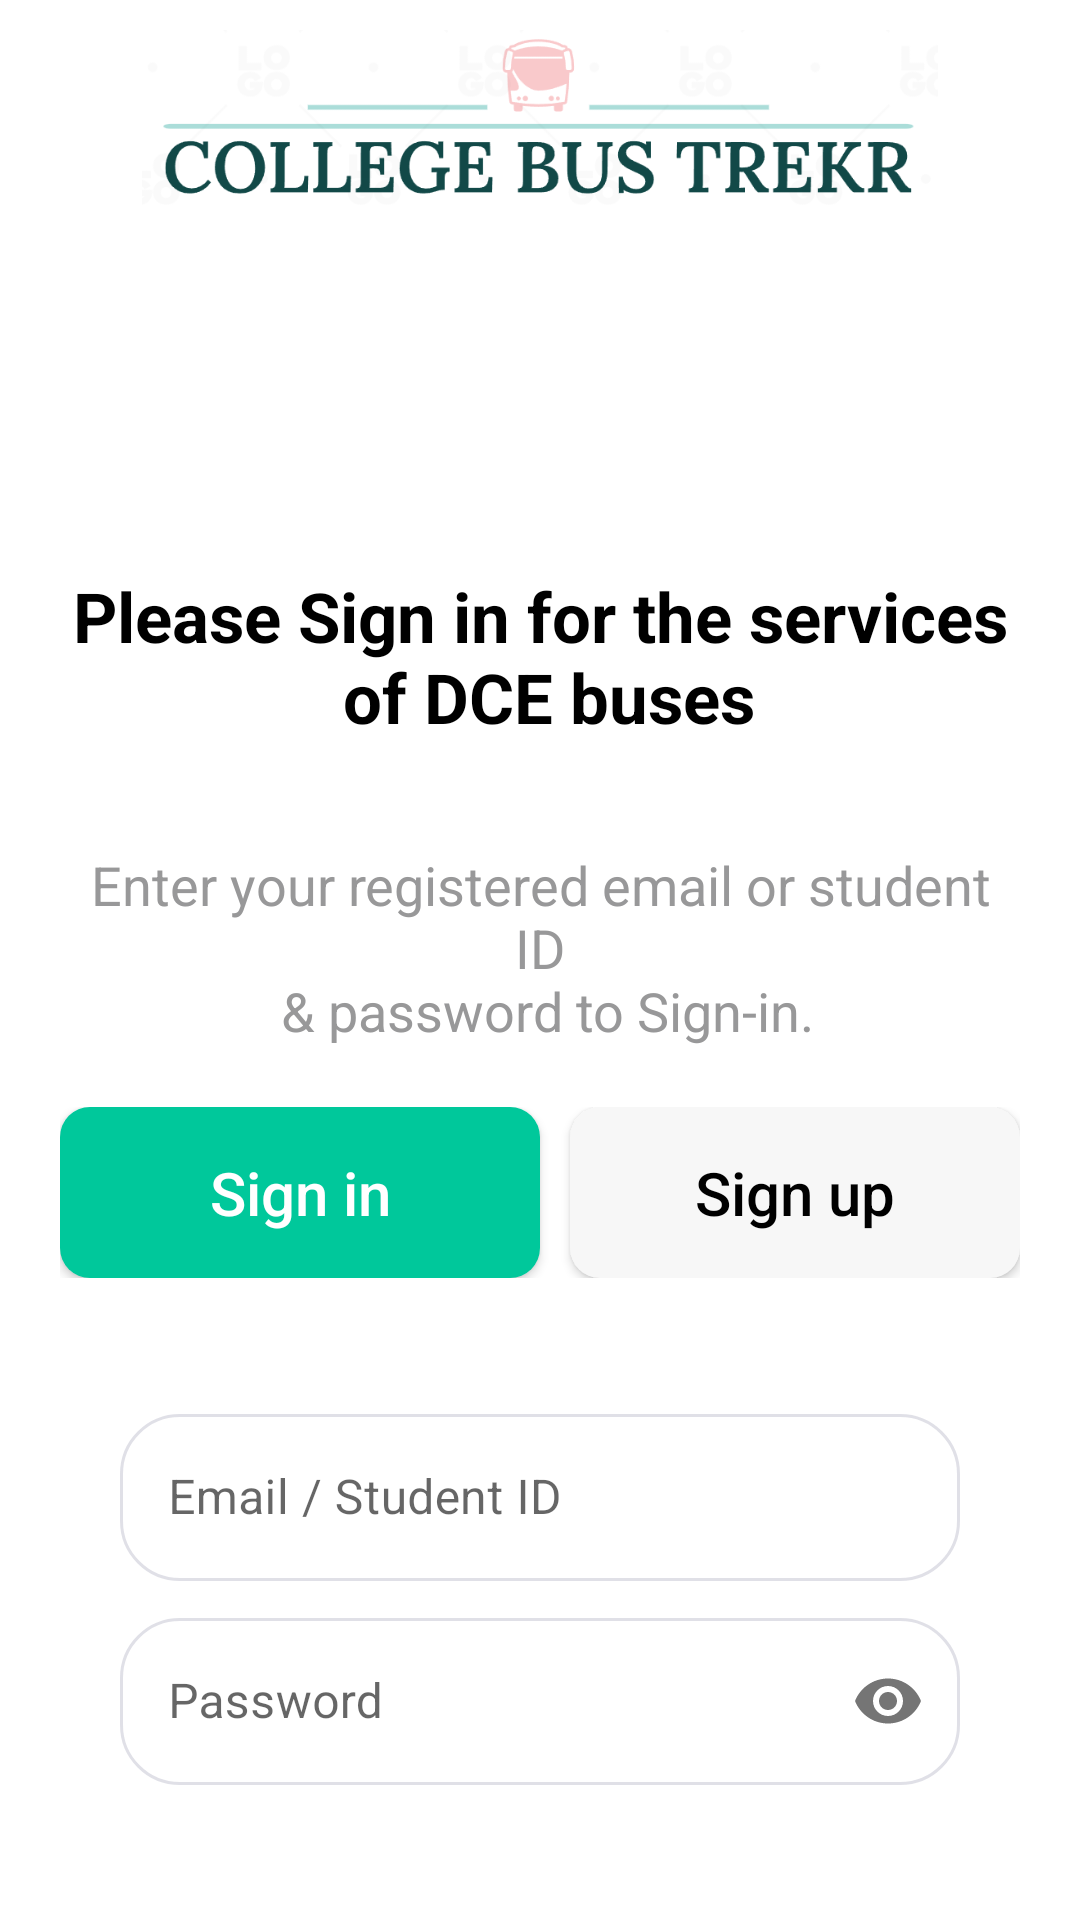

Produce the Android XML layout that renders to this screen, including the resource entries it uses.
<!-- AndroidManifest.xml: application theme Theme.DBTS -->
<!-- res/layout/activity_signin.xml -->
<?xml version="1.0" encoding="utf-8"?>
<androidx.constraintlayout.widget.ConstraintLayout xmlns:android="http://schemas.android.com/apk/res/android"
    xmlns:app="http://schemas.android.com/apk/res-auto"
    xmlns:tools="http://schemas.android.com/tools"
    android:layout_width="match_parent"
    android:layout_height="match_parent"
    android:background="@color/white"
    android:theme="@style/Theme.DBTS.GetStarted"
    tools:context=".Signin">


    <androidx.appcompat.widget.AppCompatImageView
        android:id="@+id/AppBrandLogo"
        android:layout_width="wrap_content"
        android:layout_height="80dp"
        android:cropToPadding="true"
        android:padding="10dp"
        app:layout_constraintBottom_toTopOf="@id/College_University_Name"
        app:layout_constraintEnd_toEndOf="parent"
        app:layout_constraintStart_toStartOf="parent"
        app:layout_constraintTop_toTopOf="parent"
        app:srcCompat="@drawable/in_app_logo" />


    <TextView
        android:id="@+id/College_University_Name"
        android:layout_width="match_parent"
        android:layout_height="wrap_content"
        android:layout_marginTop="100dp"
        android:fontFamily="sans-serif"
        android:padding="10dp"
        android:text="@string/Pl_signin"
        android:textAlignment="center"
        android:textColor="@color/black"
        android:textSize="23dp"
        android:textStyle="bold"
        app:layout_constraintEnd_toEndOf="parent"
        app:layout_constraintStart_toStartOf="parent"
        app:layout_constraintTop_toBottomOf="@id/AppBrandLogo" />

    <TextView
        android:id="@+id/AppBrandTagLine"
        android:layout_width="wrap_content"
        android:layout_height="wrap_content"
        android:layout_margin="25dp"
        android:fontFamily="sans-serif"
        android:paddingStart="25dp"
        android:paddingEnd="25dp"
        android:text="@string/Signin_Line"
        android:textAlignment="center"
        android:textColor="@color/TagLineColor"
        android:textSize="18dp"
        app:layout_constraintEnd_toEndOf="parent"
        app:layout_constraintStart_toStartOf="parent"
        app:layout_constraintTop_toBottomOf="@+id/College_University_Name" />

    <LinearLayout
        android:id="@+id/LinearLayout_ButtonSet"
        android:layout_width="wrap_content"
        android:layout_height="wrap_content"
        android:layout_margin="20dp"
        android:backgroundTint="@color/NonActivatedButtonColor"
        android:gravity="center"
        android:orientation="horizontal"
        app:layout_constraintEnd_toEndOf="parent"
        app:layout_constraintStart_toStartOf="parent"
        app:layout_constraintTop_toBottomOf="@id/AppBrandTagLine">

        <Button
            android:id="@+id/SigninButtonTab"
            android:layout_width="160dp"
            android:layout_height="wrap_content"
            android:background="@drawable/activated_rounded_button"
            android:paddingStart="25dp"
            android:paddingTop="15dp"
            android:paddingEnd="25dp"
            android:paddingBottom="15dp"
            android:text="Sign in"
            android:textAlignment="center"
            android:textAllCaps="false"
            android:textColor="@color/white"
            android:textSize="20dp"
            android:allowClickWhenDisabled="true"
            app:layout_constraintBottom_toBottomOf="parent"
            app:layout_constraintEnd_toEndOf="parent"
            app:layout_constraintStart_toStartOf="parent"
            app:layout_constraintTop_toBottomOf="@+id/AppBrandTagLine" />

        <Button
            android:id="@+id/Signup_Tab"
            android:layout_width="150dp"
            android:layout_height="wrap_content"
            android:layout_marginStart="10dp"
            android:background="@drawable/nonactivated_rounded_button"
            android:paddingStart="25dp"
            android:paddingTop="15dp"
            android:paddingEnd="25dp"
            android:paddingBottom="15dp"
            android:text="Sign up"
            android:textAlignment="center"
            android:textAllCaps="false"
            android:textColor="@color/black"
            android:textSize="20dp"
            app:layout_constraintBottom_toBottomOf="parent"
            app:layout_constraintEnd_toEndOf="parent"
            app:layout_constraintStart_toStartOf="parent"
            app:layout_constraintTop_toBottomOf="@+id/AppBrandTagLine" />

    </LinearLayout>

    <LinearLayout
        android:id="@+id/LinearLayout_SigninSet"
        android:layout_width="match_parent"
        android:layout_height="wrap_content"
        android:layout_margin="30dp"
        android:orientation="vertical"
        android:padding="10dp"
        android:theme="@style/Theme.MaterialComponents.DayNight"
        app:layout_constraintEnd_toEndOf="parent"
        app:layout_constraintStart_toStartOf="parent"
        app:layout_constraintTop_toBottomOf="@id/LinearLayout_ButtonSet">


        <com.google.android.material.textfield.TextInputLayout
            android:id="@+id/Email"
            style="@style/Widget.MaterialComponents.TextInputLayout.OutlinedBox"
            android:layout_width="match_parent"
            android:layout_height="wrap_content"
            android:layout_marginBottom="7dp"
            android:hint="Email / Student ID"
            app:boxCornerRadiusBottomEnd="20dp"
            app:boxCornerRadiusBottomStart="20dp"
            app:boxCornerRadiusTopEnd="20dp"
            app:boxCornerRadiusTopStart="20dp"
            app:boxStrokeColor="@color/NonActivatedButtonColor"
            app:hintTextColor="@color/TagLineColor"
            app:startIconDrawable="@drawable/email">

            <com.google.android.material.textfield.TextInputEditText
                android:id="@+id/EmailEditText"
                android:layout_width="match_parent"
                android:layout_height="match_parent"
                android:inputType="textEmailAddress"
                android:singleLine="true" />

        </com.google.android.material.textfield.TextInputLayout>

        <com.google.android.material.textfield.TextInputLayout
            android:id="@+id/password"
            style="@style/Widget.MaterialComponents.TextInputLayout.OutlinedBox"
            android:layout_width="match_parent"
            android:layout_height="wrap_content"
            android:layout_marginBottom="7dp"
            android:hint="Password"
            app:boxCornerRadiusBottomEnd="20dp"
            app:boxCornerRadiusBottomStart="20dp"
            app:boxCornerRadiusTopEnd="20dp"
            app:boxCornerRadiusTopStart="20dp"
            app:boxStrokeColor="@color/NonActivatedButtonColor"
            app:hintTextColor="@color/TagLineColor"
            app:passwordToggleEnabled="true"
            app:passwordToggleTintMode="src_atop"
            app:startIconDrawable="@drawable/password">

            <com.google.android.material.textfield.TextInputEditText
                android:id="@+id/PasswordEditText"
                android:layout_width="match_parent"
                android:layout_height="match_parent"
                android:inputType="textPassword"
                android:password="false"
                android:singleLine="true" />

        </com.google.android.material.textfield.TextInputLayout>
    </LinearLayout>

    <Button
        android:id="@+id/SigninButton"
        android:layout_width="match_parent"
        android:layout_height="wrap_content"
        android:layout_margin="30dp"
        android:background="@drawable/rounded_button"
        android:backgroundTint="@color/GetStartedButton"
        android:padding="15dp"
        android:text="Sign in"
        android:textAlignment="center"
        android:textAllCaps="false"
        android:textColor="@color/white"
        android:textSize="20dp"
        app:layout_constraintEnd_toEndOf="parent"
        app:layout_constraintStart_toStartOf="parent"
        app:layout_constraintTop_toBottomOf="@+id/LinearLayout_SigninSet" />


</androidx.constraintlayout.widget.ConstraintLayout>
<!-- resources referenced by this layout -->
<resources>
  <color name="GetStartedButton">#24204d</color>
  <color name="NonActivatedButtonColor">#f7f7f7</color>
  <color name="TagLineColor">#989899</color>
  <color name="black">#FF000000</color>
  <color name="white">#FFFFFFFF</color>
  <!-- drawable activated_rounded_button (drawable) -->
  <?xml version="1.0" encoding="utf-8"?>
  <shape xmlns:android="http://schemas.android.com/apk/res/android">
      <corners android:radius="10dp" />
      <solid android:color="@color/ActivatedButton"/>
  </shape>
  <!-- drawable in_app_logo: png bitmap (drawable, 21372 bytes) -->
  <!-- drawable nonactivated_rounded_button (drawable) -->
  <?xml version="1.0" encoding="utf-8"?>
  <shape xmlns:android="http://schemas.android.com/apk/res/android">
      <corners android:radius="10dp" />
      <solid android:color="@color/NonActivatedButtonColor"/>
  </shape>
  <!-- drawable rounded_button (drawable) -->
  <?xml version="1.0" encoding="utf-8"?>
  <shape xmlns:android="http://schemas.android.com/apk/res/android">
  
  
      <corners android:radius="10dp" />
  </shape>
  <string name="Pl_signin">Please Sign in for the services\n of DCE buses</string>
  <string name="Signin_Line">Enter your registered email or student ID\n &amp; password to Sign-in.</string>
  <style name="Theme.DBTS.GetStarted" parent="Theme.AppCompat.Light.NoActionBar">
          <item name="android:forceDarkAllowed" tools:targetApi="Q">false</item>
          <item name="colorPrimary">@color/white</item>
          <item name="colorPrimaryDark">@color/white</item>
          <item name="colorAccent">@color/white</item>
          <item name="android:windowLightStatusBar">true</item>
      </style>
  <style name="Theme.DBTS" parent="Theme.MaterialComponents.Light.DarkActionBar">
          
          <item name="colorPrimary">@color/purple_500</item>
          <item name="colorPrimaryDark">@color/purple_700</item>
          <item name="colorAccent">@color/teal_200</item>
          
      </style>
  <color name="ActivatedButton">#00c89b</color>
  <color name="purple_500">#FF6200EE</color>
  <color name="purple_700">#FF3700B3</color>
  <color name="teal_200">#FF03DAC5</color>
</resources>
